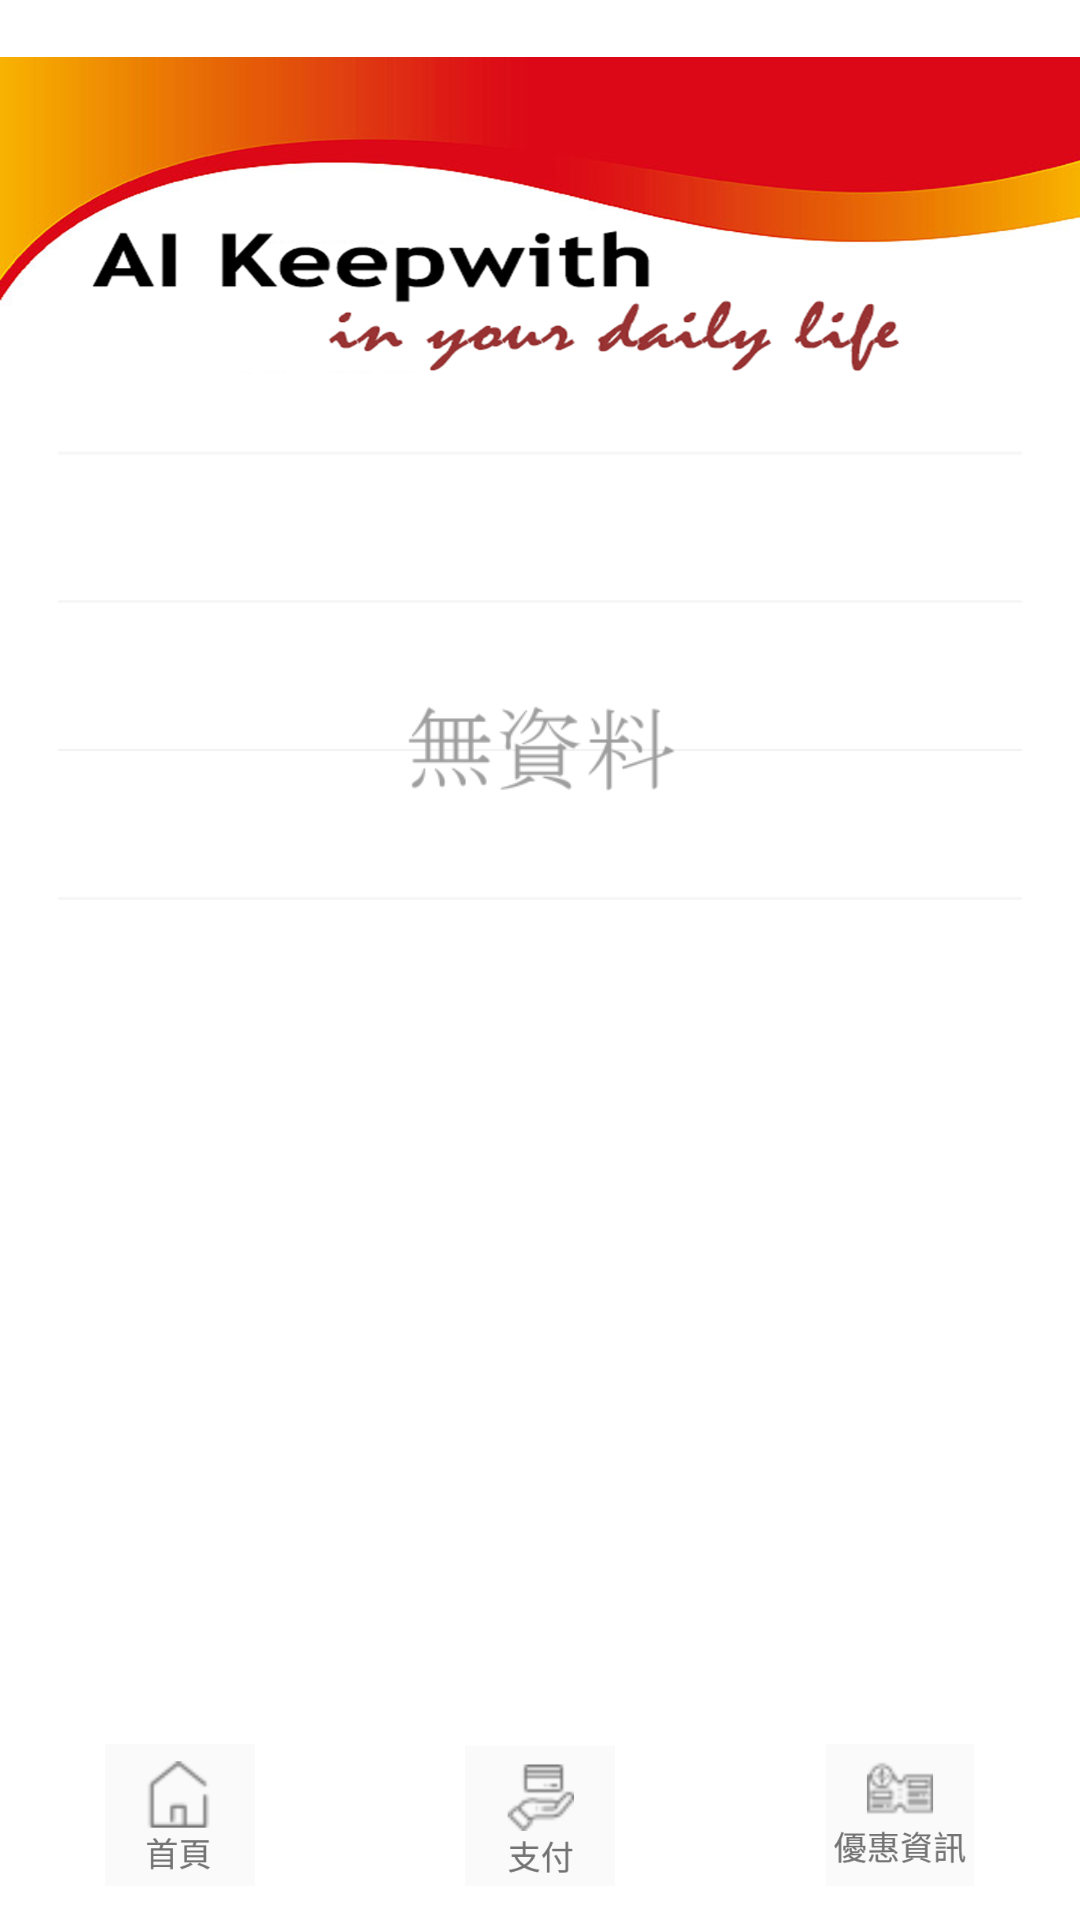

Write the Android layout XML for this screen, with the resource values it uses.
<!-- AndroidManifest.xml: application theme AppTheme -->
<!-- res/layout/activity_main2.xml -->
<?xml version="1.0" encoding="utf-8"?>
<RelativeLayout xmlns:android="http://schemas.android.com/apk/res/android"
    xmlns:app="http://schemas.android.com/apk/res-auto"
    xmlns:tools="http://schemas.android.com/tools"
    android:layout_width="match_parent"
    android:layout_height="match_parent"
    android:background="@android:color/white"
    tools:context=".Main2Activity">

    <ImageView
        android:layout_width="600dp"
        android:layout_height="150dp"
        android:src="@drawable/bannerwider"
        android:id="@+id/banner"
        />

    <ImageView
        android:id="@+id/chart"
        android:layout_width="wrap_content"
        android:layout_height="200dp"
        android:layout_below="@+id/banner"
        android:src="@drawable/chart1" />

    <android.support.v7.widget.RecyclerView
        android:id="@+id/recycler_view"
        android:layout_width="match_parent"
        android:layout_height="250dp"
        android:layout_above="@+id/buttomBar"
        android:background="@android:color/white"
        >

    </android.support.v7.widget.RecyclerView>

    <RelativeLayout
        android:id="@+id/buttomBar"
        android:layout_width="match_parent"
        android:layout_height="70dp"
        android:layout_alignParentBottom="true"
        android:layout_marginTop="5dp">

        <ImageView
            android:id="@+id/home"
            android:layout_width="50dp"
            android:layout_height="70dp"
            android:layout_marginRight="70dp"
            android:layout_toLeftOf="@+id/pay"
            android:src="@drawable/home" />

        <ImageView
            android:id="@+id/pay"
            android:layout_width="50dp"
            android:layout_height="70dp"
            android:layout_centerHorizontal="true"
            android:src="@drawable/pay" />

        <ImageView
            android:id="@+id/coupon"
            android:layout_width="50dp"
            android:layout_height="70dp"
            android:layout_marginLeft="70dp"
            android:layout_toRightOf="@+id/pay"
            android:src="@drawable/coupon" />
    </RelativeLayout>
</RelativeLayout>
<!-- resources referenced by this layout -->
<resources>
  <!-- drawable bannerwider: png bitmap (drawable, 150730 bytes) -->
  <!-- drawable chart1: png bitmap (drawable, 4931 bytes) -->
  <!-- drawable coupon: png bitmap (drawable, 8716 bytes) -->
  <!-- drawable home: png bitmap (drawable, 4824 bytes) -->
  <!-- drawable pay: png bitmap (drawable, 6417 bytes) -->
  <style name="AppTheme" parent="Theme.AppCompat.Light.NoActionBar">
          
          <item name="colorPrimary">@color/colorPrimary</item>
          <item name="colorPrimaryDark">@color/colorPrimaryDark</item>
          <item name="colorAccent">@color/colorAccent</item>
      </style>
  <!-- not gathered from this repository: default colours our renderer supplied (Android Studio template values) -->
  <color name="colorPrimary">#FF6200EE</color>
  <color name="colorPrimaryDark">#FF3700B3</color>
  <color name="colorAccent">#FF03DAC5</color>
</resources>
